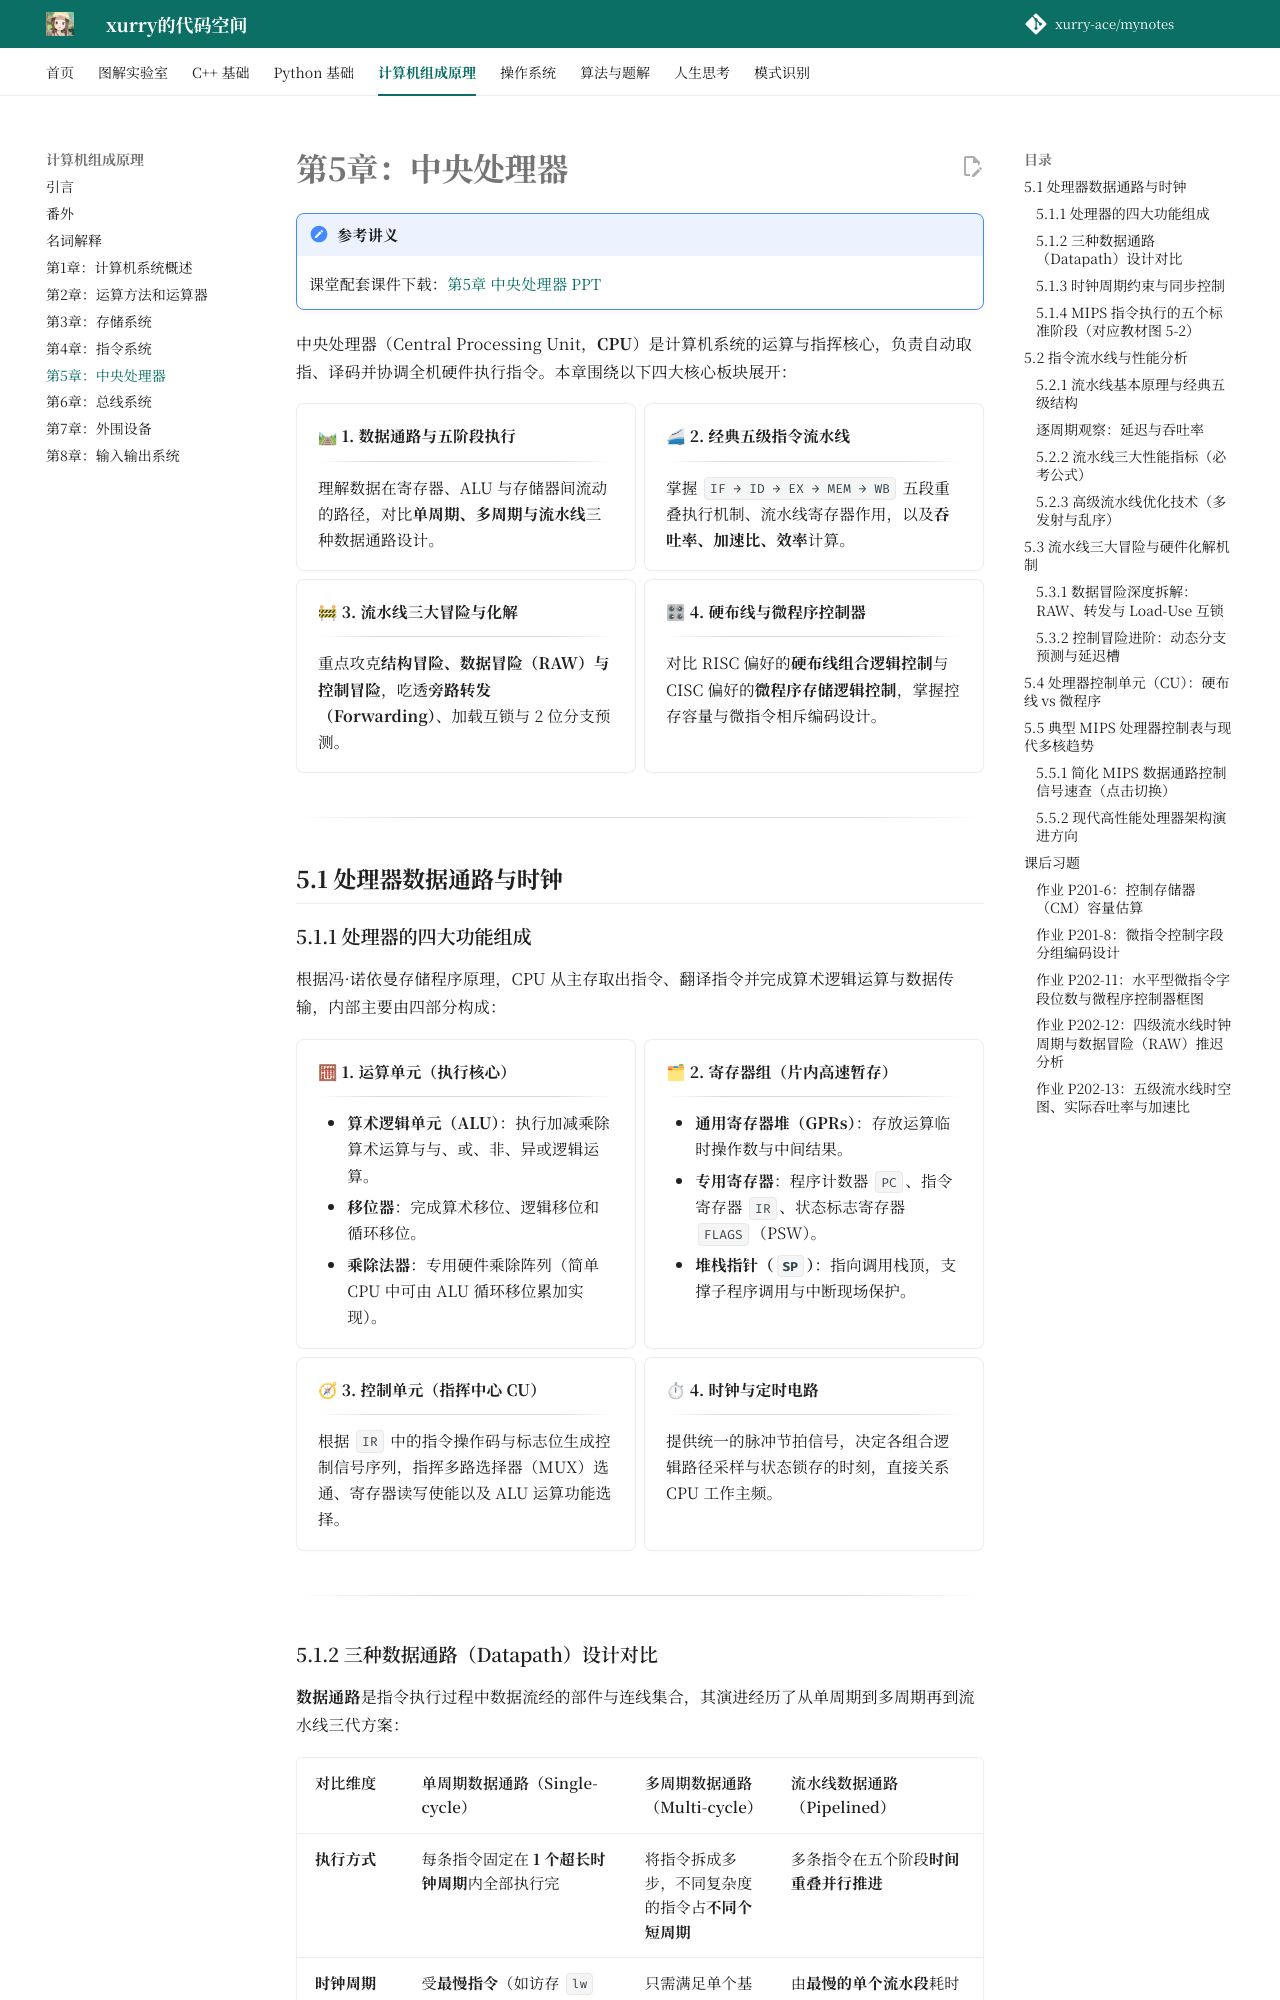

repository: xurry-ace/mynotes · page: 计算机组成原理/第5章：中央处理器/index.html · generator: mkdocs

# 第5章：中央处理器

!!! note "参考讲义"
    课堂配套课件下载：[第5章 中央处理器 PPT](https://github.com/xurry-ace/mynotes/releases/download/pdf-assets/co-ch5-cpu-20260415.pdf)

中央处理器（Central Processing Unit，**CPU**）是计算机系统的运算与指挥核心，负责自动取指、译码并协调全机硬件执行指令。本章围绕以下四大核心板块展开：

<div class="grid cards" markdown>

-   **🛤 1. 数据通路与五阶段执行**

    ---

    理解数据在寄存器、ALU 与存储器间流动的路径，对比**单周期、多周期与流水线**三种数据通路设计。

-   **🚄 2. 经典五级指令流水线**

    ---

    掌握 `IF → ID → EX → MEM → WB` 五段重叠执行机制、流水线寄存器作用，以及**吞吐率、加速比、效率**计算。

-   **🚧 3. 流水线三大冒险与化解**

    ---

    重点攻克**结构冒险、数据冒险（RAW）与控制冒险**，吃透**旁路转发（Forwarding）**、加载互锁与 2 位分支预测。

-   **🎛 4. 硬布线与微程序控制器**

    ---

    对比 RISC 偏好的**硬布线组合逻辑控制**与 CISC 偏好的**微程序存储逻辑控制**，掌握控存容量与微指令相斥编码设计。

</div>

---

## 5.1 处理器数据通路与时钟

### 5.1.1 处理器的四大功能组成

根据冯·诺依曼存储程序原理，CPU 从主存取出指令、翻译指令并完成算术逻辑运算与数据传输，内部主要由四部分构成：

<div class="grid cards" markdown>

-   **🧮 1. 运算单元（执行核心）**

    ---

    - **算术逻辑单元（ALU）**：执行加减乘除算术运算与与、或、非、异或逻辑运算。
    - **移位器**：完成算术移位、逻辑移位和循环移位。
    - **乘除法器**：专用硬件乘除阵列（简单 CPU 中可由 ALU 循环移位累加实现）。

-   **🗂 2. 寄存器组（片内高速暂存）**

    ---

    - **通用寄存器堆（GPRs）**：存放运算临时操作数与中间结果。
    - **专用寄存器**：程序计数器 `PC`、指令寄存器 `IR`、状态标志寄存器 `FLAGS`（PSW）。
    - **堆栈指针（`SP`）**：指向调用栈顶，支撑子程序调用与中断现场保护。

-   **🧭 3. 控制单元（指挥中心 CU）**

    ---

    根据 `IR` 中的指令操作码与标志位生成控制信号序列，指挥多路选择器（MUX）选通、寄存器读写使能以及 ALU 运算功能选择。

-   **⏱ 4. 时钟与定时电路**

    ---

    提供统一的脉冲节拍信号，决定各组合逻辑路径采样与状态锁存的时刻，直接关系 CPU 工作主频。

</div>

---
